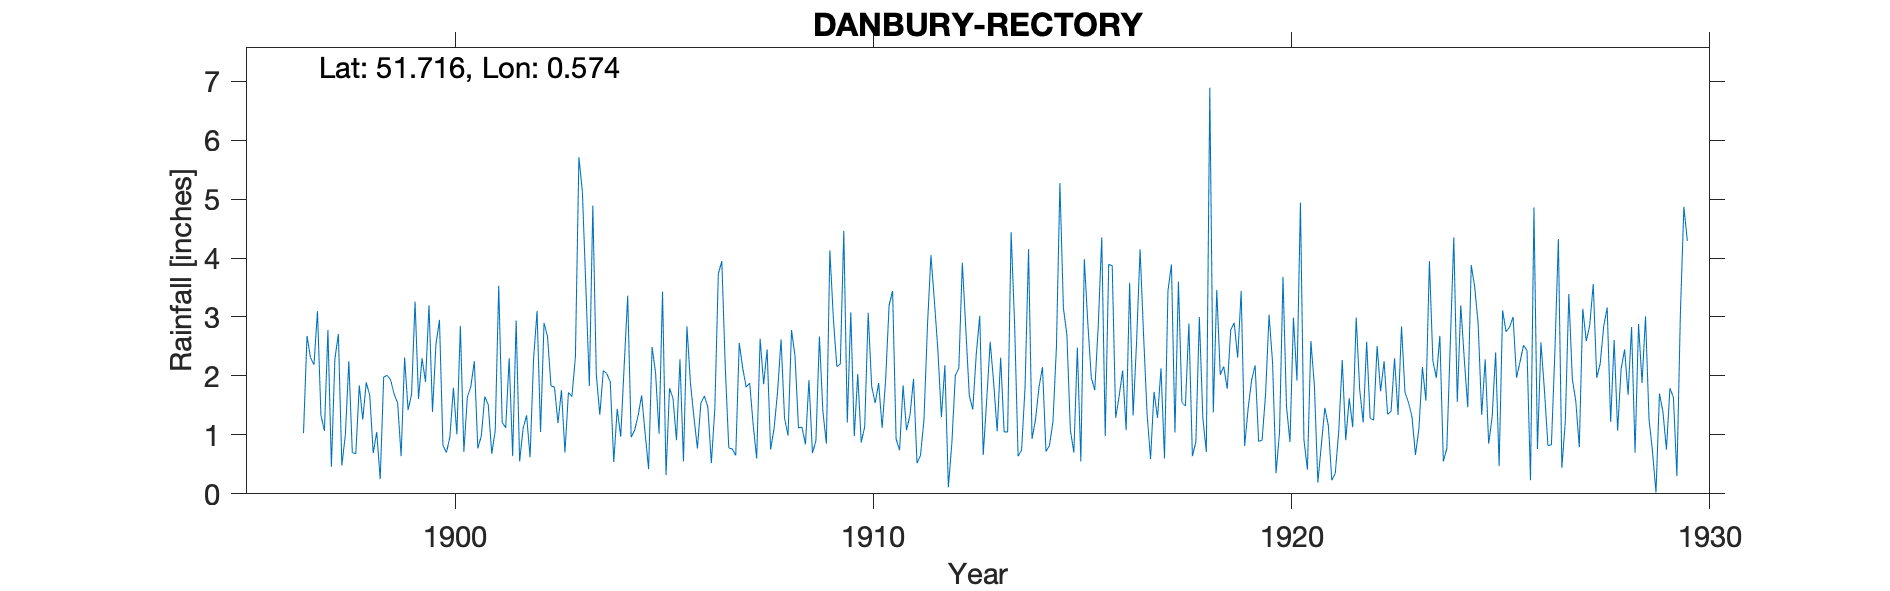

The data file committed next to this chart (first rows):
DANBURY-RECTORY, , , , , , , , , , , , , , , , , , , , , , , 
Grid ref, TL779051, Long, 0.5739, Lat, 51.72, Elevation, 365, ft, , , , , , , , , , , , , , , 
Station no, RR1709, , , , , , , , , , , , , , , , , , , , , , 
, 1890, 1891, 1892, 1893, 1894, 1895, 1896, 1897, 1898, 1899, 1900, 1901, 1902, 1903, 1904, 1905, 1906, 1907, 1908, 1909, 1910, 1911, 1912
January, , , , , , , , 2.31, 0.7, 1.69, 2.54, 0.77, 0.55, 1.76, 2.09, 1.03, 2.84, 0.78, 0.75, 0.69, 0.98, 0.93, 2.43
February, , , , , , , , 2.19, 0.68, 1.54, 2.95, 0.98, 1.11, 0.7, 2.04, 0.42, 1.88, 0.76, 1.11, 0.9, 2.03, 0.74, 1.3
March, , , , , , , , 3.1, 1.84, 0.64, 0.82, 1.65, 1.33, 1.72, 1.9, 2.49, 1.3, 0.65, 1.73, 2.67, 0.87, 1.84, 2.18
April, , , , , , , , 1.33, 1.26, 2.31, 0.7, 1.51, 0.62, 1.65, 0.54, 2.05, 0.77, 2.56, 2.62, 1.4, 1.14, 1.08, 0.11
May, , , , , , , , 1.07, 1.89, 1.42, 0.97, 0.68, 2.29, 2.32, 1.44, 1.02, 1.54, 2.13, 1.28, 0.85, 3.07, 1.34, 0.86
June, , , , , , , , 2.78, 1.67, 1.69, 1.8, 1.07, 3.1, 5.71, 0.97, 3.43, 1.66, 1.81, 0.99, 4.13, 1.82, 1.95, 2.01
July, , , , , , , , 0.46, 0.69, 3.26, 1.01, 3.53, 1.05, 5.13, 2.18, 0.32, 1.47, 1.88, 2.78, 2.98, 1.54, 0.52, 2.13
August, , , , , , , , 2.29, 1.05, 1.61, 2.85, 1.21, 2.9, 3.51, 3.36, 1.79, 0.52, 1.17, 2.34, 2.16, 1.88, 0.65, 3.92
September, , , , , , , , 2.71, 0.25, 2.3, 0.71, 1.12, 2.67, 1.83, 0.96, 1.62, 1.44, 0.6, 1.12, 2.2, 1.12, 1.26, 2.8
October, , , , , , , , 0.48, 1.98, 1.9, 1.64, 2.3, 1.83, 4.89, 1.08, 0.91, 3.73, 2.63, 1.13, 4.46, 1.93, 2.85, 1.67
November, , , , , , , 1.03, 1, 2.01, 3.2, 1.82, 0.64, 1.81, 2.02, 1.33, 2.28, 3.95, 1.86, 0.84, 1.21, 3.2, 4.05, 1.43
December, , , , , , , 2.68, 2.25, 1.93, 1.39, 2.25, 2.94, 1.2, 1.34, 1.67, 0.55, 2.14, 2.45, 1.93, 3.08, 3.44, 3.26, 2.37
Total, , , , , , , , 21.97, 15.95, 22.95, 20.06, 18.4, 20.46, 32.58, 19.56, 17.91, 23.24, 19.28, 18.62, 26.73, 23.02, 20.47, 23.21
